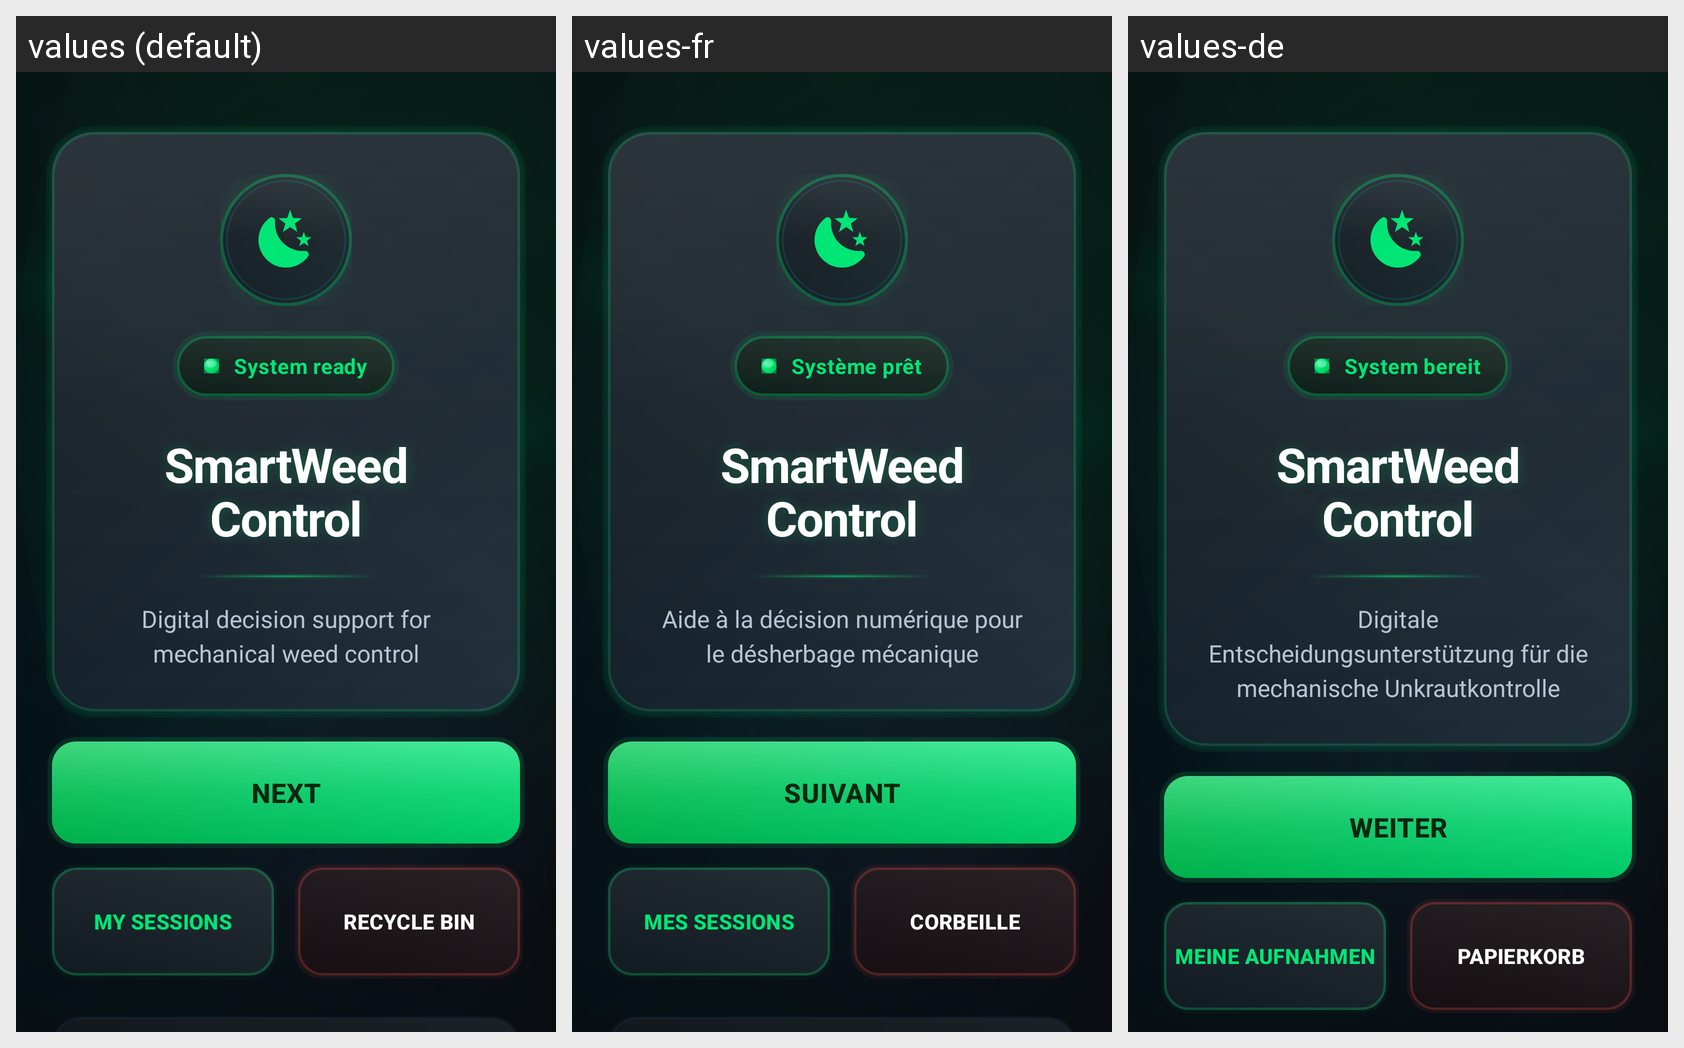

This grid shows one Android layout under several languages. Give, for every string resource on the screen, its name, the default text and each shown locale's text.
Android screen res/layout/fragment_home.xml rendered under 3 locales, left to right: values (default), values-fr, values-de. Device: Nexus 5 (rendered at 1080×1920; each locale shown at half size, 540×960, under a caption strip naming it); theme Theme.SmartWeed.
Strings drawn on this screen, with the default value and each locale's value (text and hints the layout hard-codes, and strings that could not be matched under every locale, appear in the picture but are not listed):

status_ready
  values: System ready
  values-fr: Système prêt
  values-de: System bereit

home_title
  values: SmartWeed Control
  values-fr: SmartWeed Control
  values-de: SmartWeed Control

home_subtitle
  values: Digital decision support for mechanical weed control
  values-fr: Aide à la décision numérique pour le désherbage mécanique
  values-de: Digitale Entscheidungsunterstützung für die mechanische Unkrautkontrolle

next
  values: Next
  values-fr: Suivant
  values-de: Weiter

btn_open_sessions
  values: My Sessions
  values-fr: Mes sessions
  values-de: Meine Aufnahmen

btn_open_trash
  values: Recycle Bin
  values-fr: Corbeille
  values-de: Papierkorb
